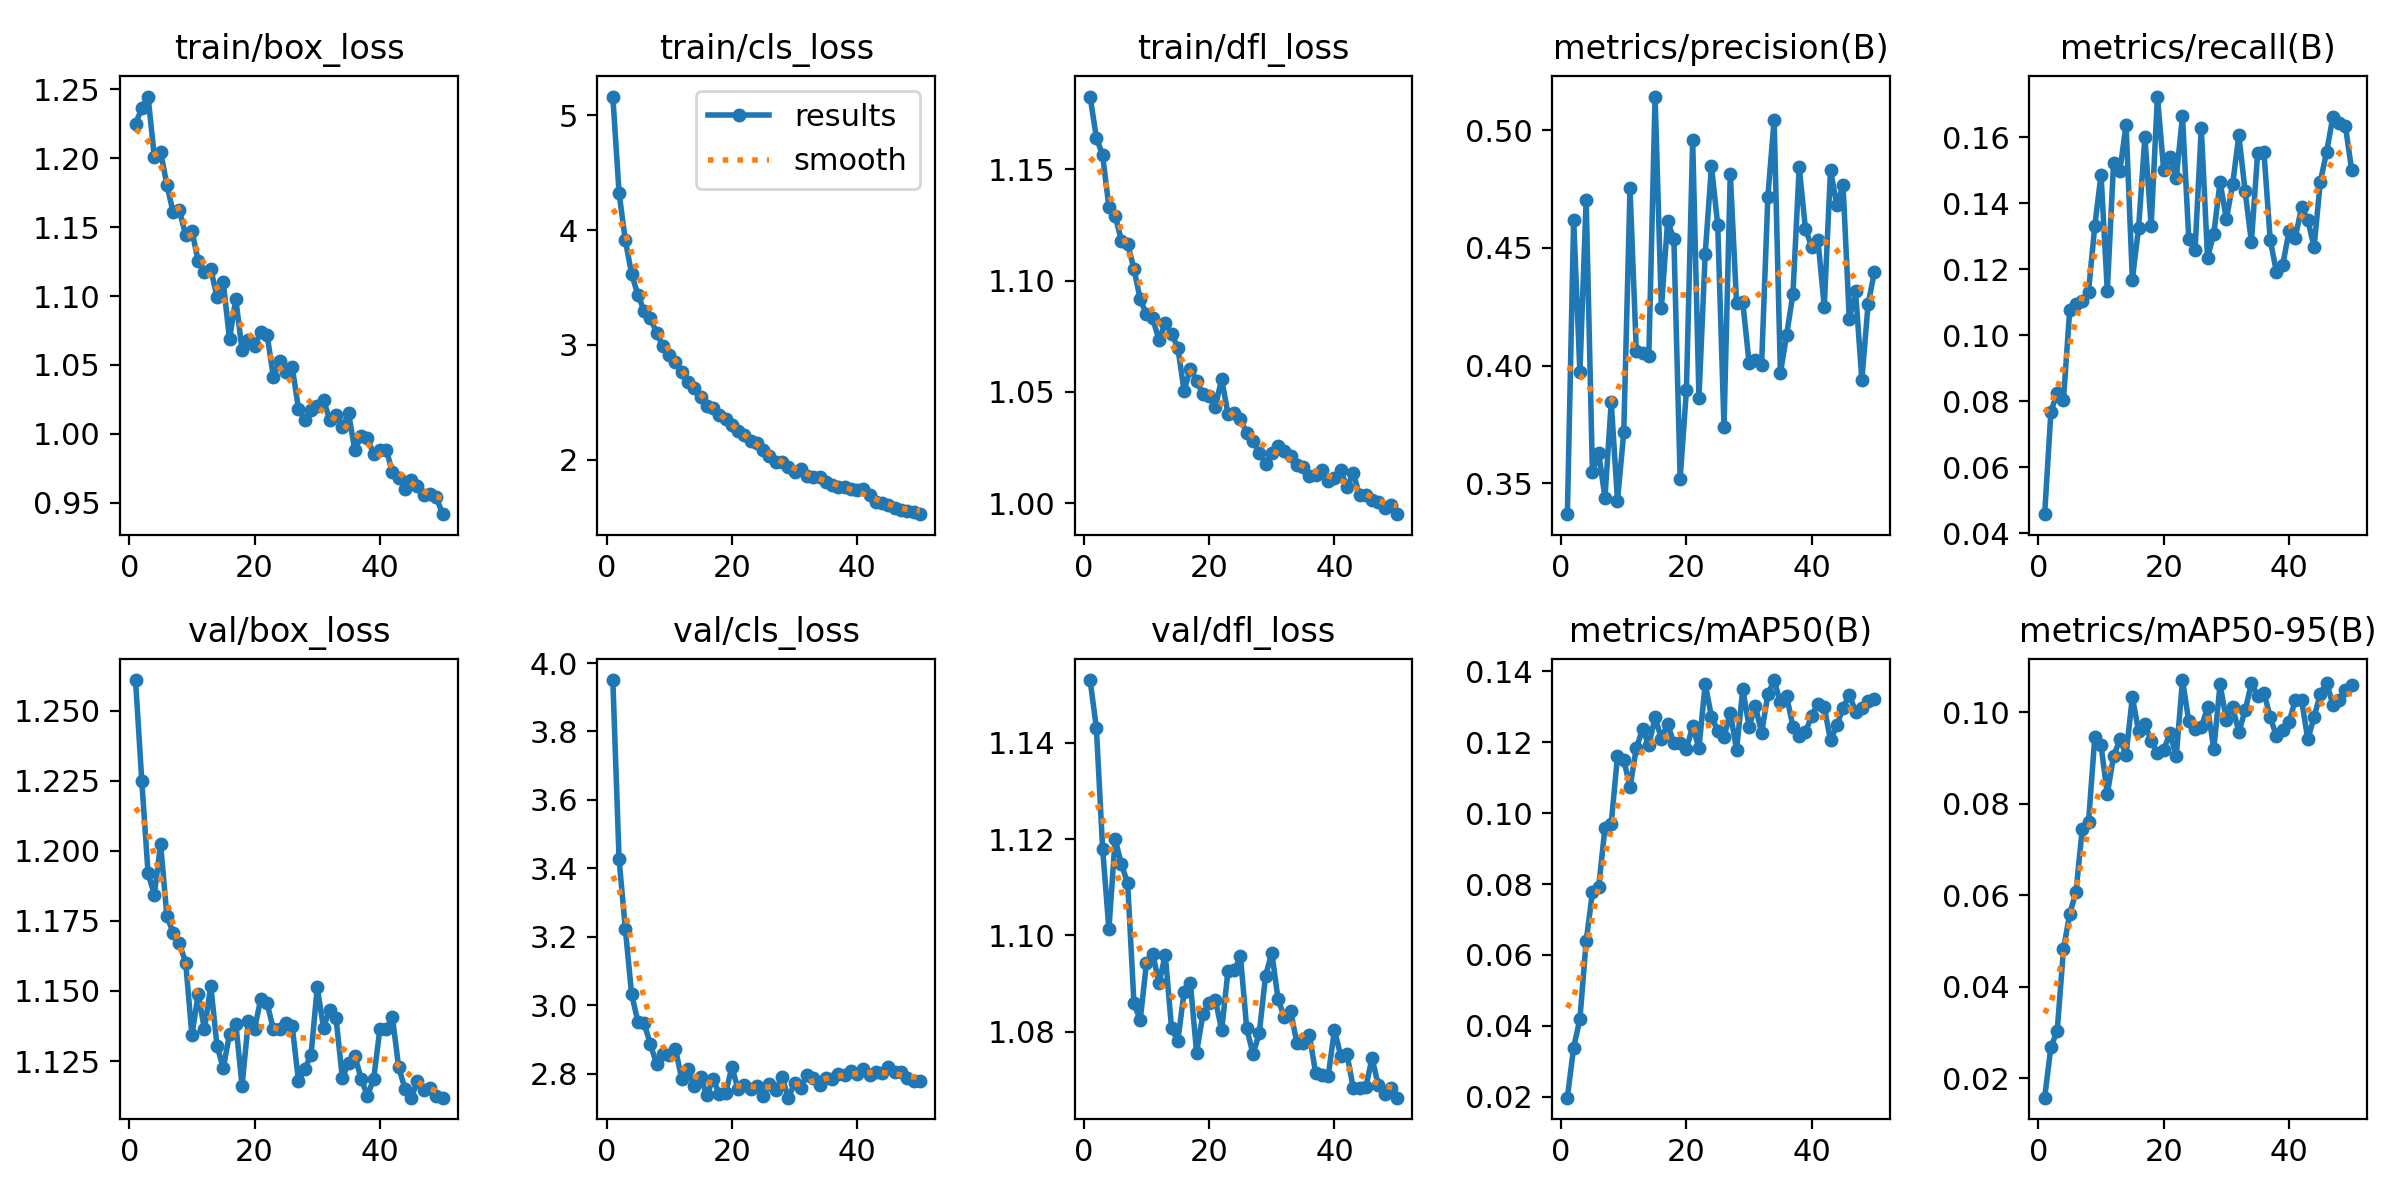

The data file committed next to this chart (first rows):
epoch, time, train/box_loss, train/cls_loss, train/dfl_loss, metrics/precision(B), metrics/recall(B), metrics/mAP50(B), metrics/mAP50-95(B), val/box_loss, val/cls_loss, val/dfl_loss, lr/pg0, lr/pg1, lr/pg2
1, 37.57, 1.225, 5.165, 1.183, 0.3368, 0.04585, 0.01972, 0.01571, 1.261, 3.95, 1.153, 5.2731e-05, 5.2731e-05, 5.2731e-05
2, 72.6, 1.236, 4.323, 1.164, 0.4621, 0.07685, 0.03387, 0.02682, 1.225, 3.426, 1.143, 0.0001036, 0.0001036, 0.0001036
3, 107.1, 1.245, 3.91, 1.156, 0.3971, 0.08254, 0.0419, 0.03023, 1.192, 3.222, 1.118, 0.0001524, 0.0001524, 0.0001524
4, 141.2, 1.201, 3.618, 1.133, 0.4705, 0.08048, 0.06387, 0.0481, 1.184, 3.032, 1.101, 0.0001496, 0.0001496, 0.0001496
5, 172.7, 1.205, 3.437, 1.129, 0.3546, 0.1076, 0.07763, 0.05587, 1.202, 2.952, 1.12, 0.0001464, 0.0001464, 0.0001464
6, 205.6, 1.181, 3.294, 1.118, 0.3629, 0.1094, 0.07927, 0.06062, 1.177, 2.946, 1.115, 0.0001433, 0.0001433, 0.0001433
7, 240.3, 1.161, 3.231, 1.117, 0.3438, 0.1103, 0.09589, 0.07442, 1.171, 2.885, 1.111, 0.0001401, 0.0001401, 0.0001401
8, 276.4, 1.162, 3.103, 1.105, 0.3844, 0.1132, 0.09704, 0.07588, 1.167, 2.827, 1.086, 0.000137, 0.000137, 0.000137
9, 311.5, 1.144, 2.987, 1.092, 0.3424, 0.1331, 0.1161, 0.09447, 1.16, 2.857, 1.082, 0.0001338, 0.0001338, 0.0001338
10, 348.4, 1.147, 2.912, 1.085, 0.3717, 0.1487, 0.115, 0.0927, 1.134, 2.853, 1.094, 0.0001307, 0.0001307, 0.0001307
11, 383.7, 1.125, 2.855, 1.083, 0.4753, 0.1135, 0.1073, 0.08208, 1.149, 2.872, 1.096, 0.0001275, 0.0001275, 0.0001275
12, 419.2, 1.117, 2.761, 1.073, 0.4063, 0.1522, 0.1183, 0.09035, 1.136, 2.784, 1.09, 0.0001244, 0.0001244, 0.0001244
13, 454.9, 1.12, 2.678, 1.081, 0.4053, 0.1499, 0.1237, 0.094, 1.152, 2.814, 1.096, 0.0001212, 0.0001212, 0.0001212
14, 489.6, 1.099, 2.625, 1.076, 0.404, 0.1637, 0.1192, 0.0907, 1.13, 2.763, 1.081, 0.0001181, 0.0001181, 0.0001181
15, 526.1, 1.11, 2.543, 1.07, 0.5144, 0.1169, 0.127, 0.1032, 1.123, 2.79, 1.078, 0.0001149, 0.0001149, 0.0001149
16, 560.9, 1.069, 2.467, 1.051, 0.4243, 0.1326, 0.121, 0.09577, 1.135, 2.736, 1.088, 0.0001118, 0.0001118, 0.0001118
17, 597.3, 1.098, 2.447, 1.061, 0.4615, 0.1601, 0.1251, 0.09736, 1.138, 2.784, 1.09, 0.0001086, 0.0001086, 0.0001086
18, 633.6, 1.061, 2.388, 1.055, 0.4538, 0.1331, 0.1198, 0.0937, 1.116, 2.74, 1.076, 0.0001055, 0.0001055, 0.0001055
19, 673.2, 1.068, 2.357, 1.049, 0.3519, 0.1723, 0.1197, 0.09109, 1.139, 2.742, 1.084, 0.0001023, 0.0001023, 0.0001023
20, 709.4, 1.064, 2.303, 1.048, 0.3895, 0.1501, 0.1181, 0.09175, 1.137, 2.819, 1.086, 9.91842e-05, 9.91842e-05, 9.91842e-05
21, 745.4, 1.074, 2.246, 1.043, 0.4958, 0.154, 0.1245, 0.09532, 1.147, 2.754, 1.087, 9.6036e-05, 9.6036e-05, 9.6036e-05
22, 781.5, 1.072, 2.215, 1.056, 0.3863, 0.1476, 0.1184, 0.09029, 1.146, 2.767, 1.08, 9.28878e-05, 9.28878e-05, 9.28878e-05
23, 817.1, 1.042, 2.158, 1.04, 0.4476, 0.1663, 0.1364, 0.107, 1.136, 2.756, 1.093, 8.97396e-05, 8.97396e-05, 8.97396e-05
24, 852.8, 1.053, 2.147, 1.041, 0.4848, 0.1293, 0.1272, 0.09804, 1.136, 2.763, 1.093, 8.65914e-05, 8.65914e-05, 8.65914e-05
25, 888.3, 1.045, 2.084, 1.038, 0.4598, 0.1257, 0.1233, 0.09624, 1.139, 2.733, 1.096, 8.34432e-05, 8.34432e-05, 8.34432e-05
26, 923, 1.049, 2.028, 1.032, 0.374, 0.1628, 0.1215, 0.09663, 1.138, 2.77, 1.081, 8.0295e-05, 8.0295e-05, 8.0295e-05
27, 959.8, 1.018, 1.983, 1.028, 0.4817, 0.1235, 0.1284, 0.101, 1.118, 2.751, 1.075, 7.71468e-05, 7.71468e-05, 7.71468e-05
28, 996.9, 1.01, 1.981, 1.023, 0.4268, 0.1307, 0.1179, 0.09191, 1.122, 2.79, 1.08, 7.39986e-05, 7.39986e-05, 7.39986e-05
29, 1032, 1.018, 1.938, 1.018, 0.4269, 0.1465, 0.1349, 0.106, 1.127, 2.729, 1.092, 7.08504e-05, 7.08504e-05, 7.08504e-05
30, 1069, 1.02, 1.892, 1.023, 0.4012, 0.1351, 0.1244, 0.09834, 1.151, 2.771, 1.096, 6.77022e-05, 6.77022e-05, 6.77022e-05
31, 1105, 1.025, 1.914, 1.026, 0.4022, 0.1457, 0.1303, 0.1011, 1.137, 2.759, 1.087, 6.4554e-05, 6.4554e-05, 6.4554e-05
32, 1142, 1.01, 1.861, 1.024, 0.4004, 0.1605, 0.1226, 0.09566, 1.143, 2.795, 1.083, 6.14058e-05, 6.14058e-05, 6.14058e-05
33, 1179, 1.014, 1.845, 1.021, 0.4718, 0.1436, 0.1335, 0.1003, 1.14, 2.786, 1.084, 5.82576e-05, 5.82576e-05, 5.82576e-05
34, 1215, 1.005, 1.849, 1.017, 0.5045, 0.1283, 0.1376, 0.1062, 1.119, 2.765, 1.078, 5.51094e-05, 5.51094e-05, 5.51094e-05
35, 1252, 1.015, 1.809, 1.016, 0.3968, 0.1553, 0.1313, 0.1036, 1.124, 2.788, 1.078, 5.19612e-05, 5.19612e-05, 5.19612e-05
36, 1287, 0.9881, 1.78, 1.012, 0.4132, 0.1555, 0.133, 0.1042, 1.127, 2.784, 1.079, 4.8813e-05, 4.8813e-05, 4.8813e-05
37, 1322, 0.9985, 1.758, 1.013, 0.4303, 0.1289, 0.1244, 0.09894, 1.119, 2.799, 1.071, 4.56648e-05, 4.56648e-05, 4.56648e-05
38, 1356, 0.9968, 1.76, 1.015, 0.4844, 0.1192, 0.1218, 0.09466, 1.113, 2.796, 1.071, 4.25166e-05, 4.25166e-05, 4.25166e-05
39, 1392, 0.9854, 1.742, 1.01, 0.458, 0.1213, 0.1229, 0.09604, 1.119, 2.808, 1.071, 3.93684e-05, 3.93684e-05, 3.93684e-05
40, 1429, 0.9883, 1.737, 1.011, 0.4505, 0.1315, 0.1275, 0.09773, 1.136, 2.798, 1.08, 3.62202e-05, 3.62202e-05, 3.62202e-05
41, 1501, 0.9887, 1.747, 1.015, 0.4533, 0.1296, 0.1309, 0.1026, 1.136, 2.813, 1.075, 3.3072e-05, 3.3072e-05, 3.3072e-05
42, 1535, 0.9724, 1.69, 1.007, 0.4251, 0.1387, 0.1299, 0.1027, 1.141, 2.795, 1.075, 2.99238e-05, 2.99238e-05, 2.99238e-05
43, 1569, 0.9683, 1.63, 1.014, 0.4833, 0.135, 0.1205, 0.09406, 1.123, 2.805, 1.068, 2.67756e-05, 2.67756e-05, 2.67756e-05
44, 1602, 0.9604, 1.619, 1.004, 0.4681, 0.1267, 0.1247, 0.09883, 1.115, 2.802, 1.068, 2.36274e-05, 2.36274e-05, 2.36274e-05
45, 1636, 0.9665, 1.604, 1.004, 0.4767, 0.1466, 0.1296, 0.104, 1.112, 2.819, 1.068, 2.04792e-05, 2.04792e-05, 2.04792e-05
46, 1670, 0.9621, 1.575, 1.002, 0.4197, 0.1554, 0.1334, 0.1065, 1.118, 2.803, 1.075, 1.7331e-05, 1.7331e-05, 1.7331e-05
47, 1704, 0.9557, 1.561, 1.001, 0.4315, 0.1661, 0.1286, 0.1016, 1.115, 2.805, 1.069, 1.41828e-05, 1.41828e-05, 1.41828e-05
48, 1738, 0.9565, 1.555, 0.998, 0.3939, 0.1642, 0.1298, 0.1025, 1.115, 2.787, 1.067, 1.10346e-05, 1.10346e-05, 1.10346e-05
49, 1772, 0.9541, 1.546, 0.9993, 0.4261, 0.1633, 0.1317, 0.1047, 1.112, 2.777, 1.068, 7.8864e-06, 7.8864e-06, 7.8864e-06
50, 1806, 0.9417, 1.525, 0.9951, 0.4397, 0.1501, 0.1322, 0.106, 1.112, 2.778, 1.066, 4.7382e-06, 4.7382e-06, 4.7382e-06
